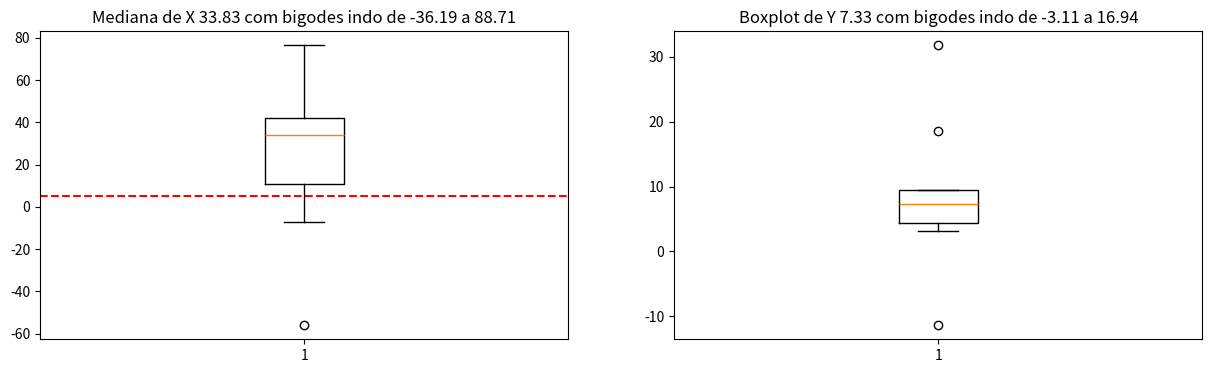

The matplotlib source for this figure:
import numpy as np
from scipy.stats import wilcoxon
import matplotlib.pyplot as plt
import pandas as pd

x = [-7.34, 18.33, 33.35, 59.45, 8.09, 43.79, 34.3, 36.13, -56.02, 76.45]
y = [4.07, 6.52, 9.38, 18.62, 9.44, 3.12, 8.15, 5.44, -11.37, 31.77]

#### wilcoxon para 1 amostra
valor_referencia = 5

# teste de hipótese: H0: a mediana é menor ou igual a 5, H1: a mediana é maior que 5
statistic, p_value = wilcoxon( np.array(x) - valor_referencia, alternative='greater')
# a funcao wilcoxon por padrão verifica teste bicaudal, mas aqui queremos teste unilateral a direita, por isso o alternative='greater'
# a função wilcoxon por padrão compara os valores da amostra com zero, mas aqui queremos comparar com o valor de referência, por isso subtraímos o valor de referência dos valores da amostra
# a estatistica retornada é a soma dos rankings positivos (W+)
print(f"Comparando X com {valor_referencia}: Valor de W+: {statistic}, p-value: {p_value:.4f}")
print("------")

#### wilcoxon para 2 amostras
statistic, p_value = wilcoxon(x, y)
print(f"Valor de W+: {statistic}, p-value: {p_value:.4f}")

#### Plot boxplot of both variables
df = pd.DataFrame({'x': x, 'y': y})

x_q1 = df['x'].quantile(0.25)
x_q3 = df['x'].quantile(0.75)
lower_x = x_q1 - 1.5*(x_q3 - x_q1)
upper_x = x_q3 + 1.5*(x_q3 - x_q1)

y_q1 = df['y'].quantile(0.25)
y_q3 = df['y'].quantile(0.75)
lower_y = y_q1 - 1.5*(y_q3 - y_q1)
upper_y = y_q3 + 1.5*(y_q3 - y_q1)

fig, axs = plt.subplots(nrows=1, ncols=2, figsize=(15, 4))
axs[0].boxplot(x)
axs[1].boxplot(y)
axs[0].axhline(y=valor_referencia, color='red', linestyle='--')
axs[0].set_title(f"Mediana de X {df['x'].quantile(0.5):.2f} com bigodes indo de {lower_x:.2f} a {upper_x:.2f}")
axs[1].set_title(f"Boxplot de Y {df['y'].quantile(0.5):.2f} com bigodes indo de {lower_y:.2f} a {upper_y:.2f}")
plt.show()
